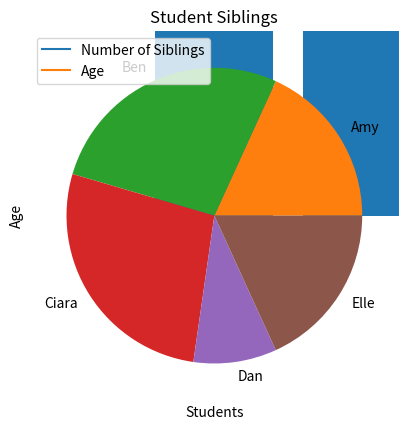

The matplotlib source for this figure:
""" Analysis - Visualisation """

#importing required libraries
import matplotlib.pyplot as plt
import random

#generating a list of 10 random numbers
list1=[random.randint(0,100) for i in range(10)]

#creates a line graph
plt.plot(list1)

#shows the chart created
plt.show()

#adding labels
list1=[random.randint(0,100) for i in range(10)]
plt.plot(list1)
plt.title("Randomly Generated Numbers")
plt.xlabel("List Index")
plt.ylabel("Numbers Generated")
plt.show()

#Task 1: Create a list of 20 randomly generated numbers and create a line graph including labels 

#visulisation options
#add arguments for line style and colour
plt.plot(list1, "rs") #squares, no connecting lines
plt.show()

#task 2: experiment with other colours and line styles (b:,rs and bo). Comment what each style does

#working with 2 lists
list_names=["Tom", "Mary", "Joe", "John", "Jane"]
list_ages=[25, 37, 18, 45, 33]
plt.plot(list_names, list_ages, color="green")
plt.title("People's Ages")
plt.xlabel("Name")
plt.ylabel("Age")
plt.show()

#Task 3: create two lists (people's names, amount of siblings) and then create a line graph

#different plot types
#scatter plot
plt.bar(list_names, list_ages)
plt.title("People's Ages")
plt.xlabel("Name")
plt.ylabel("Age")
plt.show()

#task 4 - can you use the above code (making the necessary changes) to produce a scatter plot?

#pie chart
student_names=["Amy", "Ben", "Ciara", "Dan", "Elle"]
student_siblings=[2, 3, 3, 1, 2]
plt.pie(student_siblings, labels=student_names) #note the 'string' values are labels, numerical values are first argument
plt.title("Student Siblings")
plt.show()

#task5: create a pie chart for subjects and hours of classes per week (e.g. English - 4 hours, Comp Sci - 4 Hours, art - 3 hours, etc. )


#Displaying multiple data sets on the same graph
student_ages=[15,16,16,15,17]
plt.plot(student_names, student_siblings) #using lists from previous example
plt.plot(student_ages) #calling plt.plot twice for each data set
plt.xlabel("Students")
plt.legend(["Number of Siblings", "Age"]) #add a legend to show which line is which
plt.show()

#tasks page 89 of text book to be completed.




